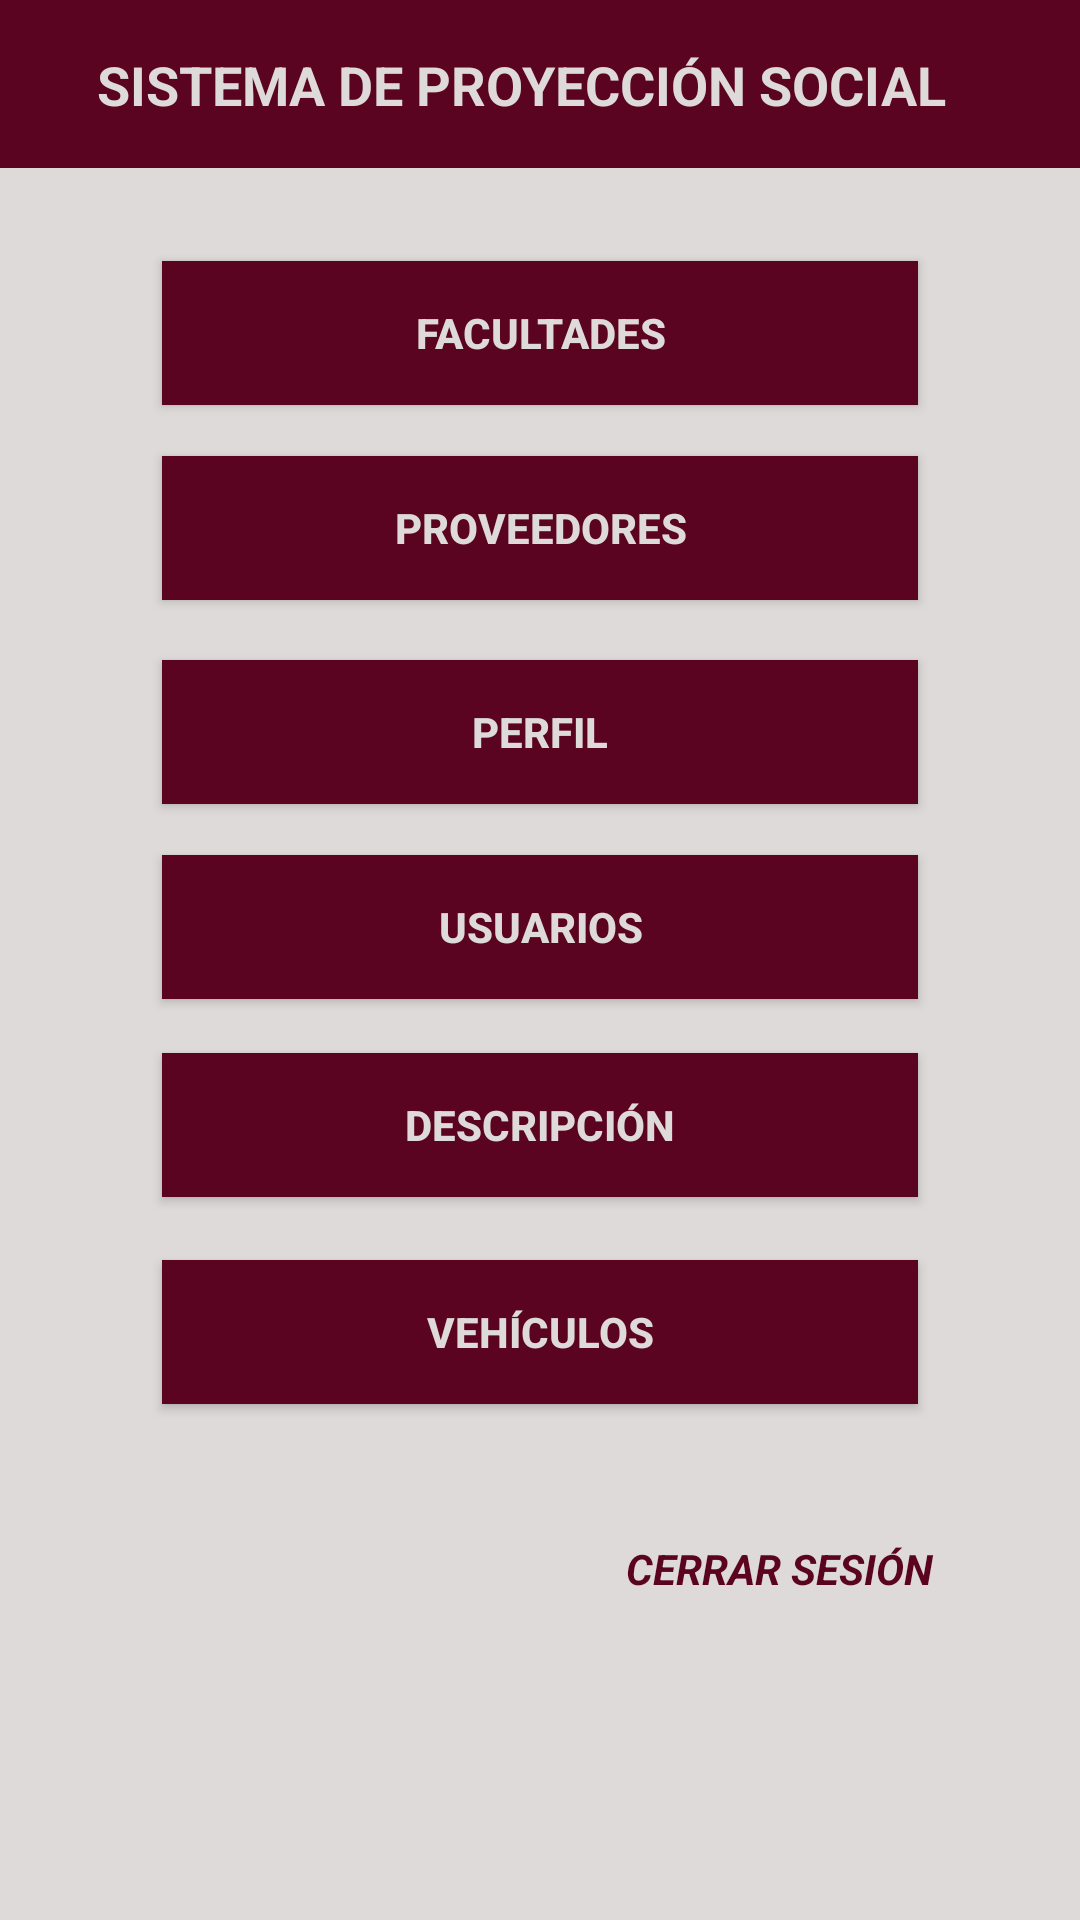

Layout XML and referenced resources for this Android screen:
<!-- AndroidManifest.xml: activity theme AppTheme -->
<!-- res/layout/activity_home.xml -->
<?xml version="1.0" encoding="utf-8"?>
<android.support.constraint.ConstraintLayout xmlns:android="http://schemas.android.com/apk/res/android"
    xmlns:app="http://schemas.android.com/apk/res-auto"
    xmlns:tools="http://schemas.android.com/tools"
    android:layout_width="match_parent"
    android:layout_height="match_parent"
    android:background="#DEDADA"
    tools:context=".index.HomeActivity">

    <android.support.v7.widget.Toolbar
        android:id="@+id/tb_home"
        android:layout_width="0dp"
        android:layout_height="wrap_content"
        android:layout_marginBottom="179dp"
        android:background=" #5B0421"
        android:minHeight="?attr/actionBarSize"
        app:layout_constraintBottom_toTopOf="@+id/img_logo"
        app:layout_constraintEnd_toEndOf="parent"
        app:layout_constraintStart_toStartOf="parent"
        app:layout_constraintTop_toTopOf="parent"></android.support.v7.widget.Toolbar>

    <Button
        android:id="@+id/btn_perfiles"
        android:layout_width="0dp"
        android:layout_height="wrap_content"
        android:layout_marginStart="54dp"
        android:layout_marginLeft="54dp"
        android:layout_marginEnd="54dp"
        android:layout_marginRight="54dp"
        android:layout_marginBottom="17dp"
        android:background=" #5B0421"
        android:onClick="buttonPerfiles"
        android:text="PERFIL"
        android:textColor="#DEDADA"
        android:textSize="14sp"
        android:textStyle="bold"
        app:layout_constraintBottom_toTopOf="@+id/btn_usuarios"
        app:layout_constraintEnd_toEndOf="parent"
        app:layout_constraintStart_toStartOf="parent"
        app:layout_constraintTop_toBottomOf="@+id/btn_proveedores" />

    <Button
        android:id="@+id/btn_cerrar"
        style="?android:attr/borderlessButtonStyle"
        android:layout_width="138dp"
        android:layout_height="62dp"
        android:layout_marginStart="8dp"
        android:layout_marginLeft="8dp"
        android:layout_marginTop="24dp"
        android:layout_marginEnd="16dp"
        android:layout_marginRight="16dp"
        android:background="#DEDADA"
        android:onClick="buttonCerrar"
        android:text="CERRAR SESIÓN"
        android:textAllCaps="false"
        android:textAppearance="@style/TextAppearance.AppCompat.Body1"
        android:textColor=" #5B0421"
        android:textSize="14sp"
        android:textStyle="bold|italic"

        android:typeface="normal"
        app:layout_constraintEnd_toEndOf="parent"
        app:layout_constraintHorizontal_bias="0.923"
        app:layout_constraintStart_toStartOf="parent"
        app:layout_constraintTop_toBottomOf="@+id/btn_vehiculos" />

    <Button
        android:id="@+id/btn_descripciones"
        android:layout_width="0dp"
        android:layout_height="wrap_content"
        android:layout_marginStart="54dp"
        android:layout_marginLeft="54dp"
        android:layout_marginEnd="54dp"
        android:layout_marginRight="54dp"
        android:layout_marginBottom="21dp"
        android:background=" #5B0421"
        android:onClick="buttonDescripciones"
        android:text="DESCRIPCIÓN"
        android:textColor="#DEDADA"
        android:textSize="14sp"
        android:textStyle="bold"
        app:layout_constraintBottom_toTopOf="@+id/btn_vehiculos"
        app:layout_constraintEnd_toEndOf="parent"
        app:layout_constraintStart_toStartOf="parent"
        app:layout_constraintTop_toBottomOf="@+id/btn_usuarios" />

    <Button
        android:id="@+id/btn_facultades"
        android:layout_width="0dp"
        android:layout_height="wrap_content"
        android:layout_marginStart="54dp"
        android:layout_marginLeft="54dp"
        android:layout_marginEnd="54dp"
        android:layout_marginRight="54dp"
        android:layout_marginBottom="17dp"
        android:background=" #5B0421"
        android:onClick="buttonFacultades"
        android:text="Facultades"
        android:textColor="#DEDADA"
        android:textSize="14sp"
        android:textStyle="bold"
        app:layout_constraintBottom_toTopOf="@+id/btn_proveedores"
        app:layout_constraintEnd_toEndOf="parent"
        app:layout_constraintStart_toStartOf="parent"
        app:layout_constraintTop_toBottomOf="@+id/txt_titulo" />

    <Button
        android:id="@+id/btn_vehiculos"
        android:layout_width="0dp"
        android:layout_height="wrap_content"
        android:layout_marginStart="54dp"
        android:layout_marginLeft="54dp"
        android:layout_marginEnd="54dp"
        android:layout_marginRight="54dp"
        android:layout_marginBottom="60dp"
        android:background=" #5B0421"
        android:onClick="buttonVehiculos"
        android:text="VEHÍCULOS"
        android:textColor="#DEDADA"
        android:textSize="14sp"
        android:textStyle="bold"
        app:layout_constraintBottom_toTopOf="@+id/btn_cerrar"
        app:layout_constraintEnd_toEndOf="parent"
        app:layout_constraintStart_toStartOf="parent"
        app:layout_constraintTop_toBottomOf="@+id/btn_descripciones" />

    <Button
        android:id="@+id/btn_usuarios"
        android:layout_width="0dp"
        android:layout_height="wrap_content"
        android:layout_marginStart="54dp"
        android:layout_marginLeft="54dp"
        android:layout_marginEnd="54dp"
        android:layout_marginRight="54dp"
        android:layout_marginBottom="18dp"
        android:background=" #5B0421"
        android:onClick="buttonUsuarios"
        android:text="USUARIOS"
        android:textColor="#DEDADA"
        android:textSize="14sp"
        android:textStyle="bold"
        app:layout_constraintBottom_toTopOf="@+id/btn_descripciones"
        app:layout_constraintEnd_toEndOf="parent"
        app:layout_constraintStart_toStartOf="parent"
        app:layout_constraintTop_toBottomOf="@+id/btn_perfiles" />

    <Button
        android:id="@+id/btn_proveedores"
        android:layout_width="0dp"
        android:layout_height="wrap_content"
        android:layout_marginStart="54dp"
        android:layout_marginLeft="54dp"
        android:layout_marginEnd="54dp"
        android:layout_marginRight="54dp"
        android:layout_marginBottom="20dp"
        android:background=" #5B0421"
        android:onClick="buttonProveedores"
        android:text="PROVEEDORES"
        android:textColor="#DEDADA"
        android:textSize="14sp"
        android:textStyle="bold"
        app:layout_constraintBottom_toTopOf="@+id/btn_perfiles"
        app:layout_constraintEnd_toEndOf="parent"
        app:layout_constraintStart_toStartOf="parent"
        app:layout_constraintTop_toBottomOf="@+id/btn_facultades" />

    <TextView
        android:id="@+id/txt_titulo"
        android:layout_width="299dp"
        android:layout_height="25dp"
        android:layout_marginStart="14dp"
        android:layout_marginLeft="14dp"
        android:layout_marginTop="16dp"
        android:layout_marginEnd="8dp"
        android:layout_marginRight="8dp"
        android:layout_marginBottom="46dp"
        android:text="SISTEMA DE PROYECCIÓN SOCIAL"
        android:textAllCaps="false"
        android:textAppearance="@style/TextAppearance.AppCompat.Body1"
        android:textColor="#DEDADA"
        android:textSize="18sp"
        android:textStyle="bold"
        android:typeface="normal"
        app:layout_constraintBottom_toBottomOf="parent"
        app:layout_constraintBottom_toTopOf="@+id/btn_facultades"
        app:layout_constraintEnd_toEndOf="parent"
        app:layout_constraintHorizontal_bias="0.466"
        app:layout_constraintStart_toStartOf="parent"
        app:layout_constraintTop_toTopOf="parent" />

</android.support.constraint.ConstraintLayout>
<!-- resources referenced by this layout -->
<resources>
  <style name="AppTheme" parent="Theme.AppCompat.Light.DarkActionBar">
          
          <item name="colorPrimary">#95133F</item>
          <item name="colorPrimaryDark">#5B0421</item>
          <item name="colorAccent">@color/colorAccent</item>
          <item name="colorControlNormal">#DEDADA</item>
          <item name="windowNoTitle">true</item>
          <item name="windowActionBar">false</item>
      </style>
  <color name="colorAccent">#D81B60</color>
</resources>
